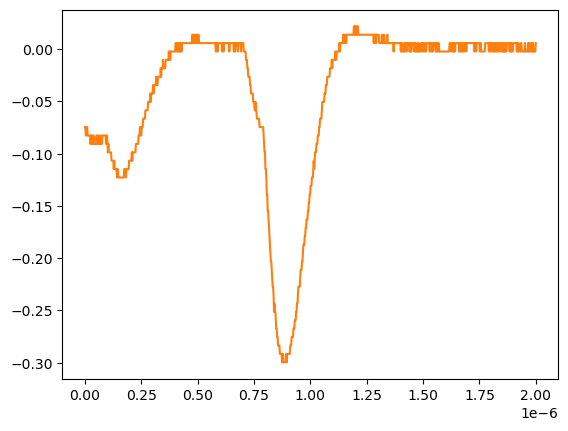

Data behind this chart, as committed beside it:
# KEYSIGHT TECHNOLOGIES, MSO-X 3024T, MY58262555, 07.30.2019051434
# time, 1
# 2024-07-24 15:46:20.534217
0.000000000000000000e+00, -7.467340000000000089e-02
2.002002002002001797e-09, -7.467340000000000089e-02
4.004004004004003593e-09, -8.271359999999999824e-02
6.006006006006005804e-09, -8.271359999999999824e-02
8.008008008008007187e-09, -7.467340000000000089e-02
1.001001001001000857e-08, -7.467340000000000089e-02
1.201201201201201161e-08, -8.271359999999999824e-02
1.401401401401401299e-08, -8.271359999999999824e-02
1.601601601601601437e-08, -8.271359999999999824e-02
1.801801801801801741e-08, -8.271359999999999824e-02
2.002002002002001714e-08, -8.271359999999999824e-02
2.202202202202202018e-08, -8.271359999999999824e-02
2.402402402402402322e-08, -9.075379999999999558e-02
2.602602602602602294e-08, -8.271359999999999824e-02
2.802802802802802598e-08, -8.271359999999999824e-02
3.003003003003002571e-08, -9.075379999999999558e-02
3.203203203203202875e-08, -8.271359999999999824e-02
3.403403403403403179e-08, -8.271359999999999824e-02
3.603603603603603482e-08, -9.075379999999999558e-02
3.803803803803803124e-08, -8.271359999999999824e-02
4.004004004004003428e-08, -9.075379999999999558e-02
4.204204204204203732e-08, -9.075379999999999558e-02
4.404404404404404036e-08, -9.075379999999999558e-02
4.604604604604604339e-08, -9.075379999999999558e-02
4.804804804804804643e-08, -9.075379999999999558e-02
5.005005005005004285e-08, -9.075379999999999558e-02
5.205205205205204589e-08, -8.271359999999999824e-02
5.405405405405404893e-08, -9.075379999999999558e-02
5.605605605605605196e-08, -8.271359999999999824e-02
5.805805805805805500e-08, -8.271359999999999824e-02
6.006006006006005142e-08, -9.075379999999999558e-02
6.206206206206205446e-08, -9.075379999999999558e-02
6.406406406406405750e-08, -9.075379999999999558e-02
6.606606606606606053e-08, -8.271359999999999824e-02
6.806806806806806357e-08, -9.075379999999999558e-02
7.007007007007006661e-08, -9.075379999999999558e-02
7.207207207207206965e-08, -8.271359999999999824e-02
7.407407407407407268e-08, -9.075379999999999558e-02
7.607607607607606249e-08, -9.075379999999999558e-02
7.807807807807806552e-08, -8.271359999999999824e-02
8.008008008008006856e-08, -8.271359999999999824e-02
8.208208208208207160e-08, -8.271359999999999824e-02
8.408408408408407464e-08, -8.271359999999999824e-02
8.608608608608607767e-08, -8.271359999999999824e-02
8.808808808808808071e-08, -8.271359999999999824e-02
9.009009009009008375e-08, -8.271359999999999824e-02
9.209209209209208679e-08, -8.271359999999999824e-02
9.409409409409408982e-08, -9.075379999999999558e-02
9.609609609609609286e-08, -8.271359999999999824e-02
9.809809809809808266e-08, -8.271359999999999824e-02
1.001001001001000857e-07, -9.075379999999999558e-02
1.021021021021020887e-07, -9.879400000000000681e-02
1.041041041041040918e-07, -9.075379999999999558e-02
1.061061061061060948e-07, -9.879400000000000681e-02
1.081081081081080979e-07, -9.879400000000000681e-02
1.101101101101101009e-07, -9.879400000000000681e-02
1.121121121121121039e-07, -9.879400000000000681e-02
1.141141141141141070e-07, -9.879400000000000681e-02
... 942 more rows
